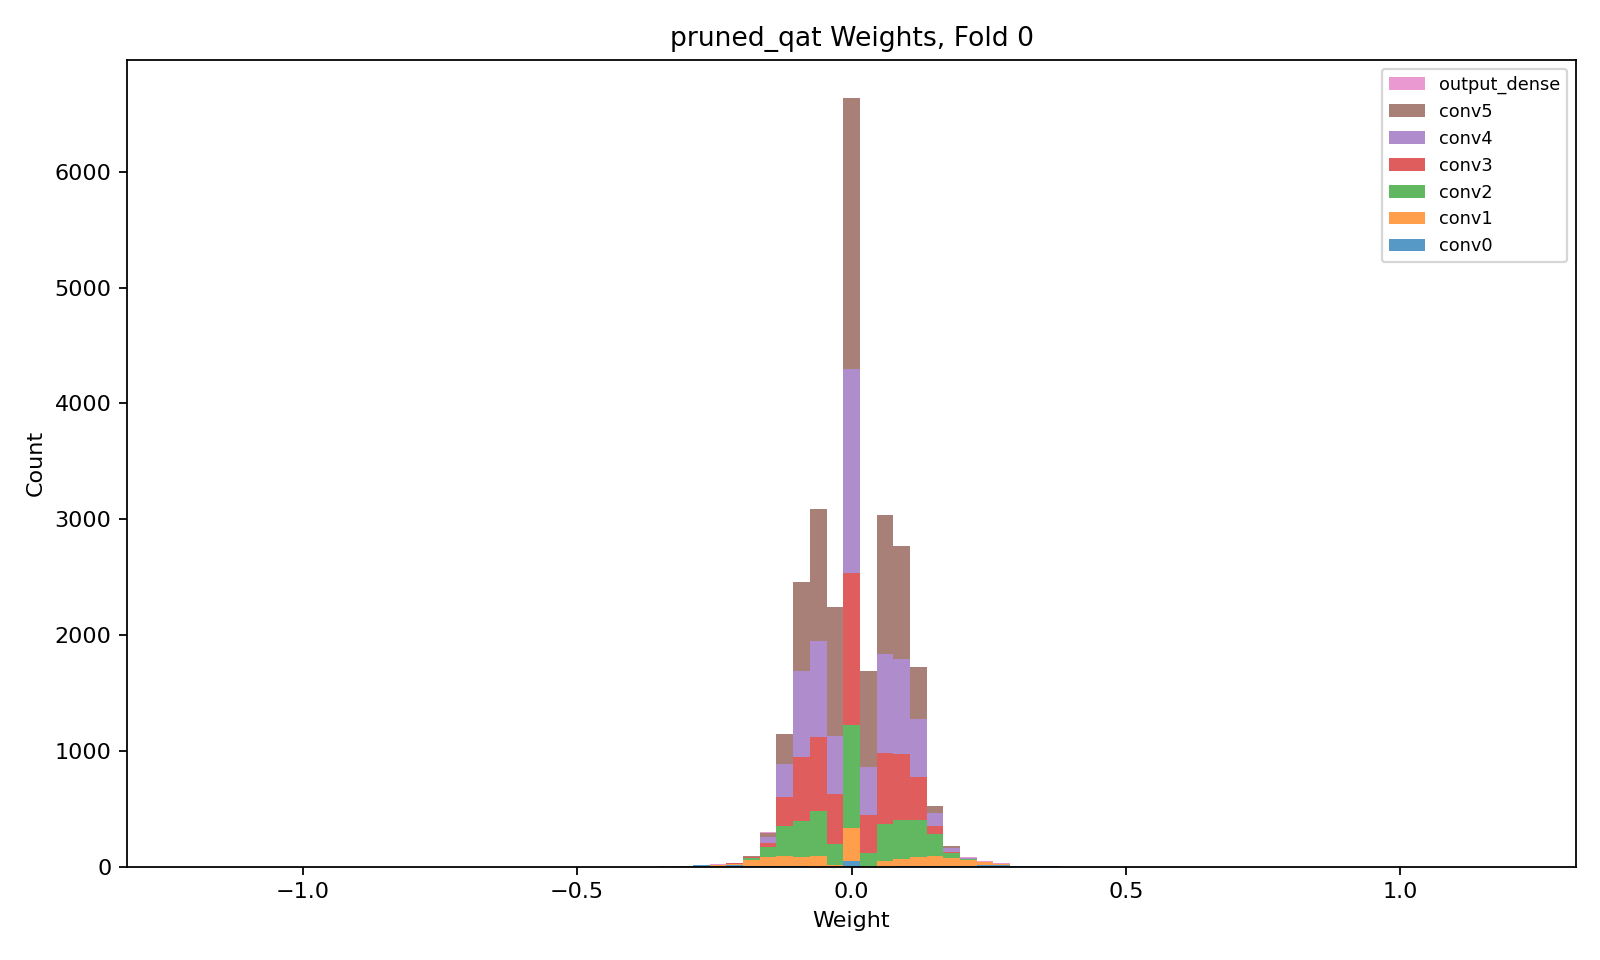

The data file committed next to this chart (first rows):
layer, class, n_weights, n_nonzero_weights, zero_fraction, min, max, suggested_hls_strategy
conv0, QConv2D, 200, 150, 0.25, -0.3309, 0.3948, Latency
conv1, QConv2D, 1152, 864, 0.25, -0.2446, 0.2811, Latency
conv2, QConv2D, 3456, 2592, 0.25, -0.1945, 0.2589, Latency
conv3, QConv2D, 5184, 3888, 0.25, -0.204, 0.1863, Latency
conv4, QConv2D, 6912, 5184, 0.25, -0.2521, 0.2484, Resource
conv5, QConv2D, 9216, 6912, 0.25, -0.2311, 0.204, Resource
output_dense, QDense, 32, 32, 0.0, -0.3192, 0.3211, Latency
